Labelled photos from "data", an image-classification folder in dkristensen/UPSCS431Final. The possible labels are: nothing, sea lion.

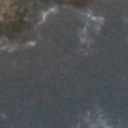
Label: nothing

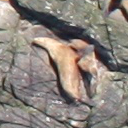
Label: sea lion

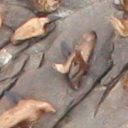
Label: sea lion

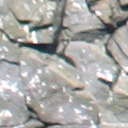
Label: nothing

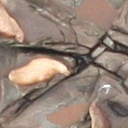
Label: nothing

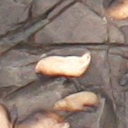
Label: sea lion
